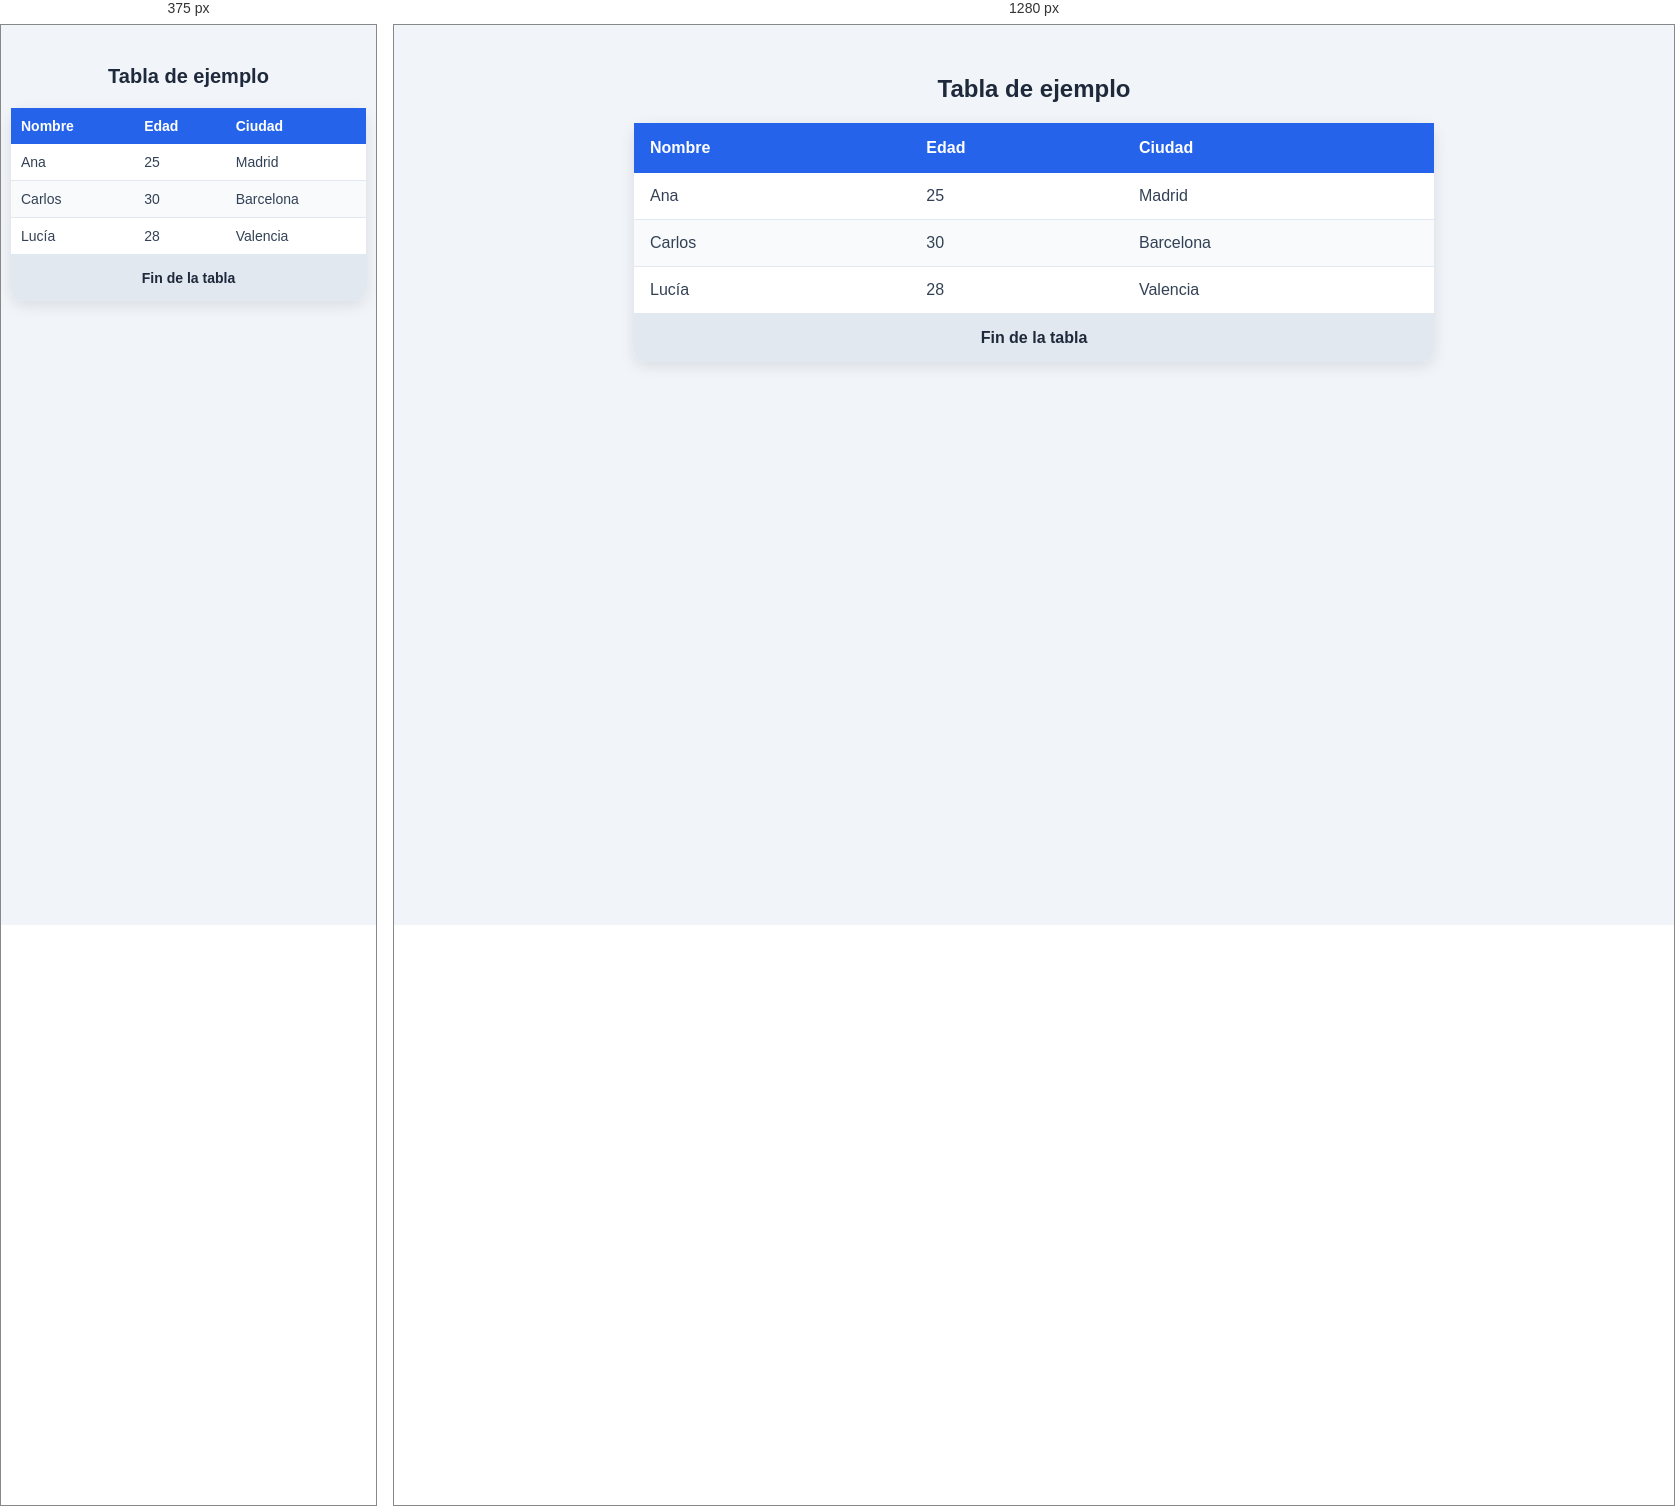
Rendered at 375 px and 1280 px, left to right.

<!-- file: 8 table.html -->
<!--
la etiqueta <body> se utiliza para contener el contenido principal de un documento HTML, como texto, 
imágenes, videos, enlaces y otros elementos que se muestran en la página web.

la etiqueta <table> se utiliza para crear tablas en un documento HTML, lo que permite organizar y 
presentar datos de manera estructurada y legible.

la etiqueta <tr> se utiliza para definir una fila en una tabla HTML, lo que permite agrupar celdas de 
datos en una fila específica y mantener la estructura de la tabla.

la etiqueta <th> se utiliza para definir una celda de encabezado en una tabla HTML, lo que permite
resaltar y describir el contenido de una columna o fila específica, mejorando la comprensión de
los datos presentados en la tabla.

la etiqueta <td> se utiliza para definir una celda de datos en una tabla HTML, lo que permite
presentar información específica en una fila y columna determinada, manteniendo la estructura de la tabla y
facilitando la lectura y comprensión de los datos.

la etiqueta <caption> se utiliza para proporcionar un título o descripción para una tabla en un documento HTML,
lo que permite a los usuarios comprender mejor el propósito y el contenido de la tabla, mejorando
la accesibilidad y la experiencia del usuario al interactuar con la información presentada en la tabla.

la etiqueta <thead> se utiliza para agrupar el contenido del encabezado de una tabla en un documento HTML,
lo que permite separar visualmente el encabezado del resto de la tabla y mejorar la organización y
presentación de los datos.

la etiqueta <tbody> se utiliza para agrupar el contenido del cuerpo de una tabla en un documento HTML,
lo que permite separar visualmente el cuerpo de la tabla del encabezado y mejorar la organización y
presentación de los datos.

la etiqueta <tfoot> se utiliza para agrupar el contenido del pie de una tabla en un documento HTML,
lo que permite separar visualmente el pie de la tabla del resto de la tabla y mejorar la organización y presentación de los datos.  

-->
    
<!DOCTYPE html>
<html lang="en">
<head>
    <meta charset="UTF-8">
    <meta name="viewport" content="width=device-width, initial-scale=1.0">
    <title>Document</title>

    <link rel="stylesheet" href="../../css/style.css">
</head>
<body>
    <main>
        <table>
            <caption>Tabla de ejemplo</caption>
            <thead>
                <tr>
                    <th>Nombre</th>
                    <th>Edad</th>
                    <th>Ciudad</th>
                </tr>
            </thead>
            <tbody>
                <tr>
                    <td>Ana</td>
                    <td>25</td>
                    <td>Madrid</td>
                </tr>
                <tr>
                    <td>Carlos</td>
                    <td>30</td>
                    <td>Barcelona</td>
                </tr>
                <tr>
                    <td>Lucía</td>
                    <td>28</td>
                    <td>Valencia</td>
                </tr>
            </tbody>
            <tfoot>
                <tr>
                    <td colspan="3">Fin de la tabla</td>
                </tr>
            </tfoot>
        </table>
    </main>
</body>
</html>



/* @media block from style.css */
@media (max-width: 600px) {
    body {
        padding: 20px 10px;
    }

    caption {
        font-size: 20px;
    }

    th,
    td {
        padding: 10px;
        font-size: 14px;
    }
}